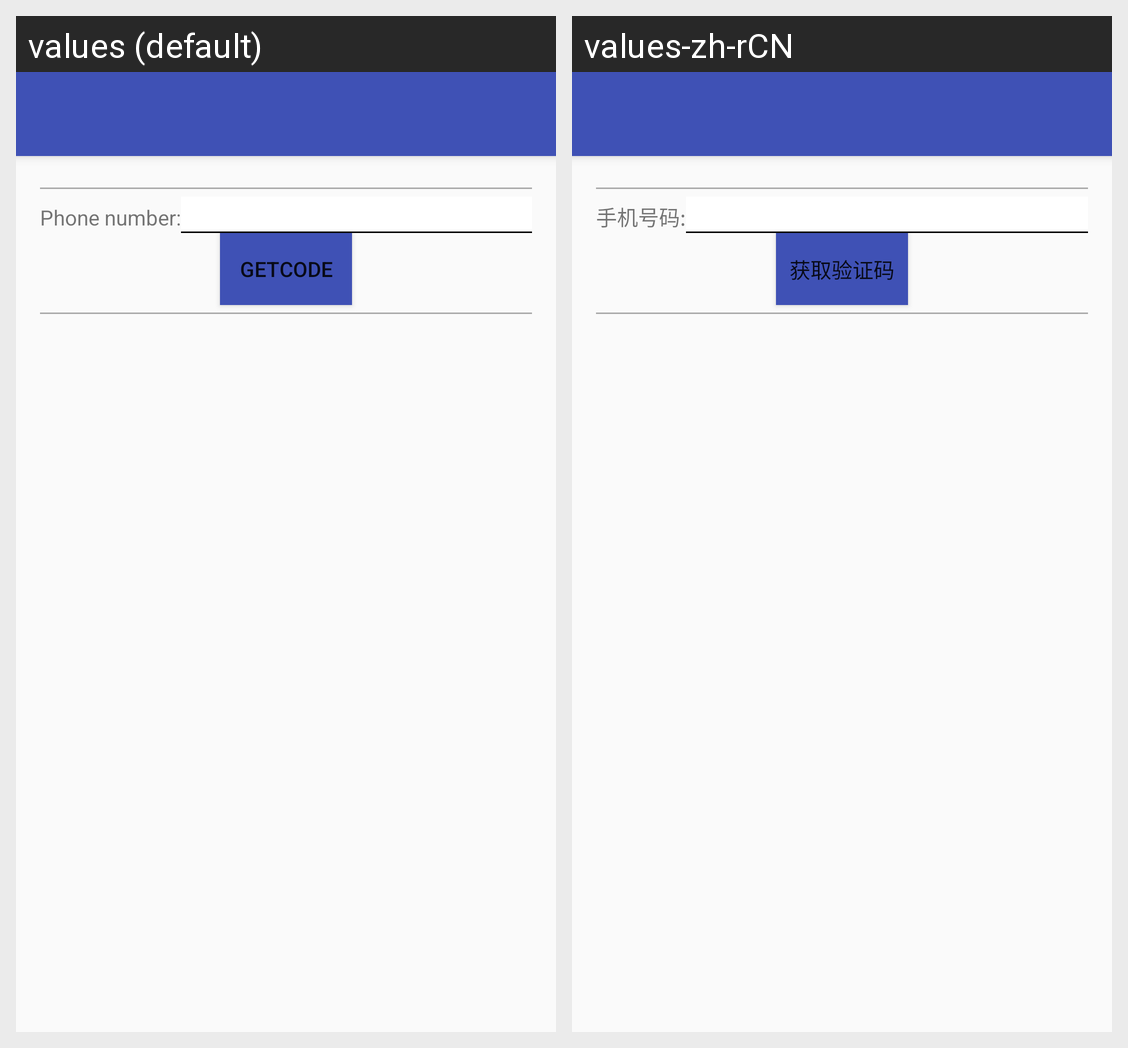

The Android screen above is rendered under two locales of the same app. Produce the string resources it draws, with the default and per-locale values.
Android screen res/layout/activity_get_code.xml rendered under 2 locales, left to right: values (default), values-zh-rCN. Device: Nexus 5 (rendered at 1080×1920; each locale shown at half size, 540×960, under a caption strip naming it); theme AppTheme.NoActionBar.
Strings drawn on this screen, with the default value and each locale's value (text and hints the layout hard-codes, and strings that could not be matched under every locale, appear in the picture but are not listed):

phone_number
  values: Phone number:
  values-zh-rCN: 手机号码:

get_Code
  values: GetCode
  values-zh-rCN: 获取验证码
